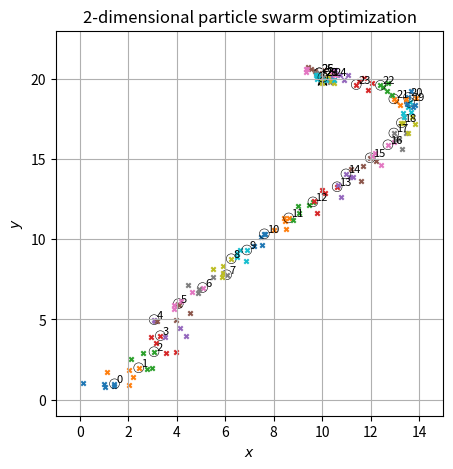

Recreate this plot in Python.
#!/usr/bin/env python3
# -*- coding: utf-8 -*-
"""
The simplest particle swarm optimization code (2d Python 3.x)

This code is meant to be a very simple particle swarm optimization (PSO) code 
implementation using only the basic computing packages in packages (mainly NumPy). 
This code favors readability and ease of understanding over speed and robustness 
and is meant to be used as either a research tool or a study guide for anyone 
intrested in learning about particle swarm optimization.  

This code is set up for a 2D optimization, however, this code can be simply 
updated to allow for any number of dimensions with real-number solutions. 

@author: [email redacted]
[redacted]
"""

import numpy as np
import time as time
import matplotlib.pyplot as plt
import matplotlib as mpl

plt.close('all')
#%% Define the inputs to the PSO

# Define the function that will be optimized. Here, the optimal value is x=10, y=20
def Function(x,y):
    z = (x-10)**2 + (y-20)**2
    return(z)

# Set the parameters for the particle swarm optimization. The parameters set here 
# were selected as they provide for a simple-to-read final plot. Experimentation 
#with the parameters is encouraged. 
swarm_size = 5                       # number of the swarm particles
iterations = 30                      # maximum number of iterations
inertia = 0.5                        # inertia of a particle
dimensions = 2                       # number of values the PSO will optimize
local_weight = 2                     # weighted factor for the particles historical best
global_weight =  2                   # weighted factor for the the global best
max_velocity = 1                     # the highest velocity allowed for a particle
step_size = 1                        # step size for updating each particle, or how far a particle 
                                     # travels before its velocity is readjusted  
#%% Setup the PSO
                                     
# set the x,y location of the particle's (initial guess) scattered around the x=0,y=0
particle_location = np.random.rand(swarm_size,dimensions)-0.5 

# set the initial velocity of the particles in each direction
particle_velocity = np.random.rand(swarm_size,dimensions)

# solve the function for the particle's locations and save as their local best
particle_best_value = Function(particle_location[:,0],particle_location[:,1])
particle_best_location = np.copy(particle_location)

# find the global best location of the initial guess and update the global best location
global_best_value = np.min(particle_best_value)
global_best_location = particle_location[np.argmin(particle_best_value)].copy()

# create empty lists that are updated during the processes and used only for 
# plotting the final results

best_value = []                  # for the best fitting value
best_locaion = []                # for the location of the best fitting value 
iteration_value_best = []        # for the best fitting value of the iteration
iteration_locaion_best = []      # for the location of the best fitting value of the iteration
iteration_value = []             # for the values of the iteration
iteration_locaion = []           # for the locations of the iteration

#%% Run the PSO code
for iteration_i in range(iterations): # for each iteration
    for particle_i in range(swarm_size): # for each particle
        for dimension_i in range(dimensions): # for each dimension 
        
            # generate 2 random numbers between 0 and 1
            u = np.random.rand(dimensions) 

            # calculate the error between the particle's best location and its current location
            error_particle_best = particle_best_location[particle_i,dimension_i] - \
                particle_location[particle_i,dimension_i]
            # calculate the error between the global best location and the particle's current location
            error_global_best = global_best_location[dimension_i] - \
                particle_location[particle_i,dimension_i]
            
            # update the velocity vector in a given dimension            
            v_new = inertia*particle_velocity[particle_i,dimension_i] + \
                local_weight*u[0]*error_particle_best + \
                global_weight*u[1]*error_global_best

            # bound a particle's velocity to the maximum value set above       
            if v_new < -max_velocity:
                v_new = -max_velocity
            elif v_new > max_velocity:
                v_new = max_velocity
            
            # update the particle location
            particle_location[particle_i,dimension_i] = particle_location[particle_i,dimension_i] + \
                v_new*step_size
            
            # update the particle velocity
            particle_velocity[particle_i,dimension_i] = v_new
        
        # for the new location, check if this is a new local or global best
        v = Function(particle_location[particle_i,0],particle_location[particle_i,1])
        # update if its a new local best
        if v < particle_best_value[particle_i]: 
            particle_best_value[particle_i]=v
            particle_best_location[particle_i,:] = particle_location[particle_i,:].copy()
        # update if its a new global best
        if v < global_best_value:
            global_best_value=v
            global_best_location = particle_location[particle_i,:].copy()

    # print the current best location to the console
    print('solution at x='+'%.2f' % global_best_location[0]+', y='+'%.2f' % global_best_location[1])

    # update the lists
    best_value.append(global_best_value.copy())
    best_locaion.append(global_best_location.copy())
    iteration_value.append(v)
    iteration_locaion.append(particle_location.copy())
    v = Function(particle_location[:,0].copy(),particle_location[:,1].copy())
    iteration_value_best.append(np.min(v))
    iteration_locaion_best.append(particle_location[np.argmin(v),:])

#%% Plot the final results
plt.figure(figsize=(5,5))
plt.grid('on')
plt.rc('axes', axisbelow=True)
plt.scatter(10,20,100,marker='*',facecolors='k', edgecolors='k')
#plt.text(10,21,'optimal solution',horizontalalignment='center')
for i in range(len(iteration_locaion)):
    plt.scatter(iteration_locaion[i][:,0],iteration_locaion[i][:,1],10,marker='x')
    plt.scatter(best_locaion[i][0],best_locaion[i][1],50,marker='o',facecolors='none',edgecolors='k',linewidths=0.4)
    plt.text(best_locaion[i][0]+0.1,best_locaion[i][1]+0.1,str(i),fontsize=8)
plt.xlim(-1,15)
plt.ylim(-1,23)
plt.xlabel('$x$')
plt.ylabel('$y$')
plt.title('2-dimensional particle swarm optimization')
plt.show()


